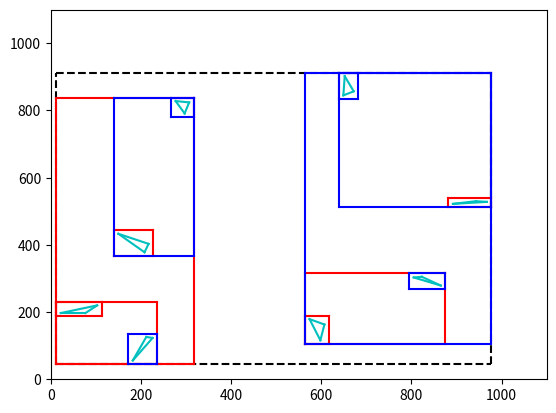

Source code (Python):
from random import randrange
from matplotlib import pyplot as plt


EPS = 10
N = 8
B = 1000


class Point:
    def __init__(self, x, y):
        self.x = x
        self.y = y

    def draw(self):
        plt.plot(self.x, self.y, "ro")

    def __add__(self, b):
        return Point(self.x + b.x, self.y + b.y)

    def __truediv__(self, b):
        return Point(self.x / b, self.y / b)

    def __str__(self):
        return str(self.x) + " " + str(self.y)


class Triangle:
    def __init__(self, v0, v1, v2):
        self.v0 = v0
        self.v1 = v1
        self.v2 = v2

        minx = min(map(lambda x: x.x, (v0, v1, v2)))
        miny = min(map(lambda x: x.y, (v0, v1, v2)))
        maxx = max(map(lambda x: x.x, (v0, v1, v2)))
        maxy = max(map(lambda x: x.y, (v0, v1, v2)))

        self.box = Box(minx, miny, maxx, maxy)

    def area(self):
        a = self.v0.x * (self.v1.y - self.v2.y)
        b = self.v1.x * (self.v2.y - self.v0.y)
        c = self.v2.x * (self.v0.y - self.v1.y)
        return abs((a + b + c) / 2)

    def centroid(self):
        return (self.v0 + self.v1 + self.v2) / 3

    def draw(self):
        plt.plot([self.v0.x, self.v1.x], [self.v0.y, self.v1.y], "c-")
        plt.plot([self.v1.x, self.v2.x], [self.v1.y, self.v2.y], "c-")
        plt.plot([self.v2.x, self.v0.x], [self.v2.y, self.v0.y], "c-")

    def __str__(self):
        return "v0: " + str(self.v0) + " v1: " + str(self.v1) + \
            " v2: " + str(self.v2)


class Box:
    def __init__(self, minx=1e9, miny=1e9, maxx=-1e9, maxy=-1e9):
        self.minx = minx - EPS
        self.miny = miny - EPS
        self.maxx = maxx + EPS
        self.maxy = maxy + EPS
        self.empty = (minx == 1e9)

    def merge(self, box):
        if box.empty:
            return
        self.empty = False
        self.minx = min(self.minx, box.minx)
        self.miny = min(self.miny, box.miny)
        self.maxx = max(self.maxx, box.maxx)
        self.maxy = max(self.maxy, box.maxy)

    def draw(self, color="b-"):
        plt.plot([self.minx, self.minx], [self.miny, self.maxy], color)
        plt.plot([self.minx, self.maxx], [self.miny, self.miny], color)
        plt.plot([self.maxx, self.maxx], [self.miny, self.maxy], color)
        plt.plot([self.minx, self.maxx], [self.maxy, self.maxy], color)

    def __str__(self):
        return "minx: " + str(self.minx) + " miny: " + str(self.miny) + \
            " maxx: " + str(self.maxx) + " maxy: " + str(self.maxy)


class Node:
    def __init__(self, objects, root=False):
        self.objects = objects
        self.box = Box()
        self.left = None
        self.right = None
        self.root = root

        if not self.objects:
            return

        for obj in self.objects:
            self.box.merge(obj.box)

        print(self.box)

        centroids = [(obj.centroid(), obj) for obj in self.objects]

        minx = min(cent.x for cent, obj in centroids)
        maxx = max(cent.x for cent, obj in centroids)

        miny = min(cent.y for cent, obj in centroids)
        maxy = max(cent.y for cent, obj in centroids)

        if (maxy - miny) > (maxx - minx):
            centroids.sort(key=lambda x: x[0].y)
        else:
            centroids.sort(key=lambda x: x[0].x)

        left = centroids[:len(centroids) // 2]
        right = centroids[len(centroids) // 2:]

        if left and right:
            self.left = Node([x[1] for x in left])
            self.right = Node([x[1] for x in right])

    def draw(self):
        if self.root and not self.box.empty:
            self.box.draw("k--")

        if self.left and not self.left.box.empty:
            self.left.box.draw("r-")
            self.left.draw()

        if self.right and not self.right.box.empty:
            self.right.draw()
            self.right.box.draw("b-")


if __name__ == "__main__":
    objects = list()

    while len(objects) < N:
        seed = Point(randrange(B), randrange(B))
        verts = (seed + Point(randrange(B / 10), randrange(B / 10))
                 for _ in range(3))
        tmp = Triangle(*verts)
        if tmp.area() > 5:
            objects.append(tmp)

    bvh = Node(objects, root=True)

    plt.ylim(0, B + B / 10)
    plt.xlim(0, B + B / 10)

    for obj in objects:
        obj.draw()

    bvh.draw()

    plt.savefig("bvh.png")
    plt.show()
